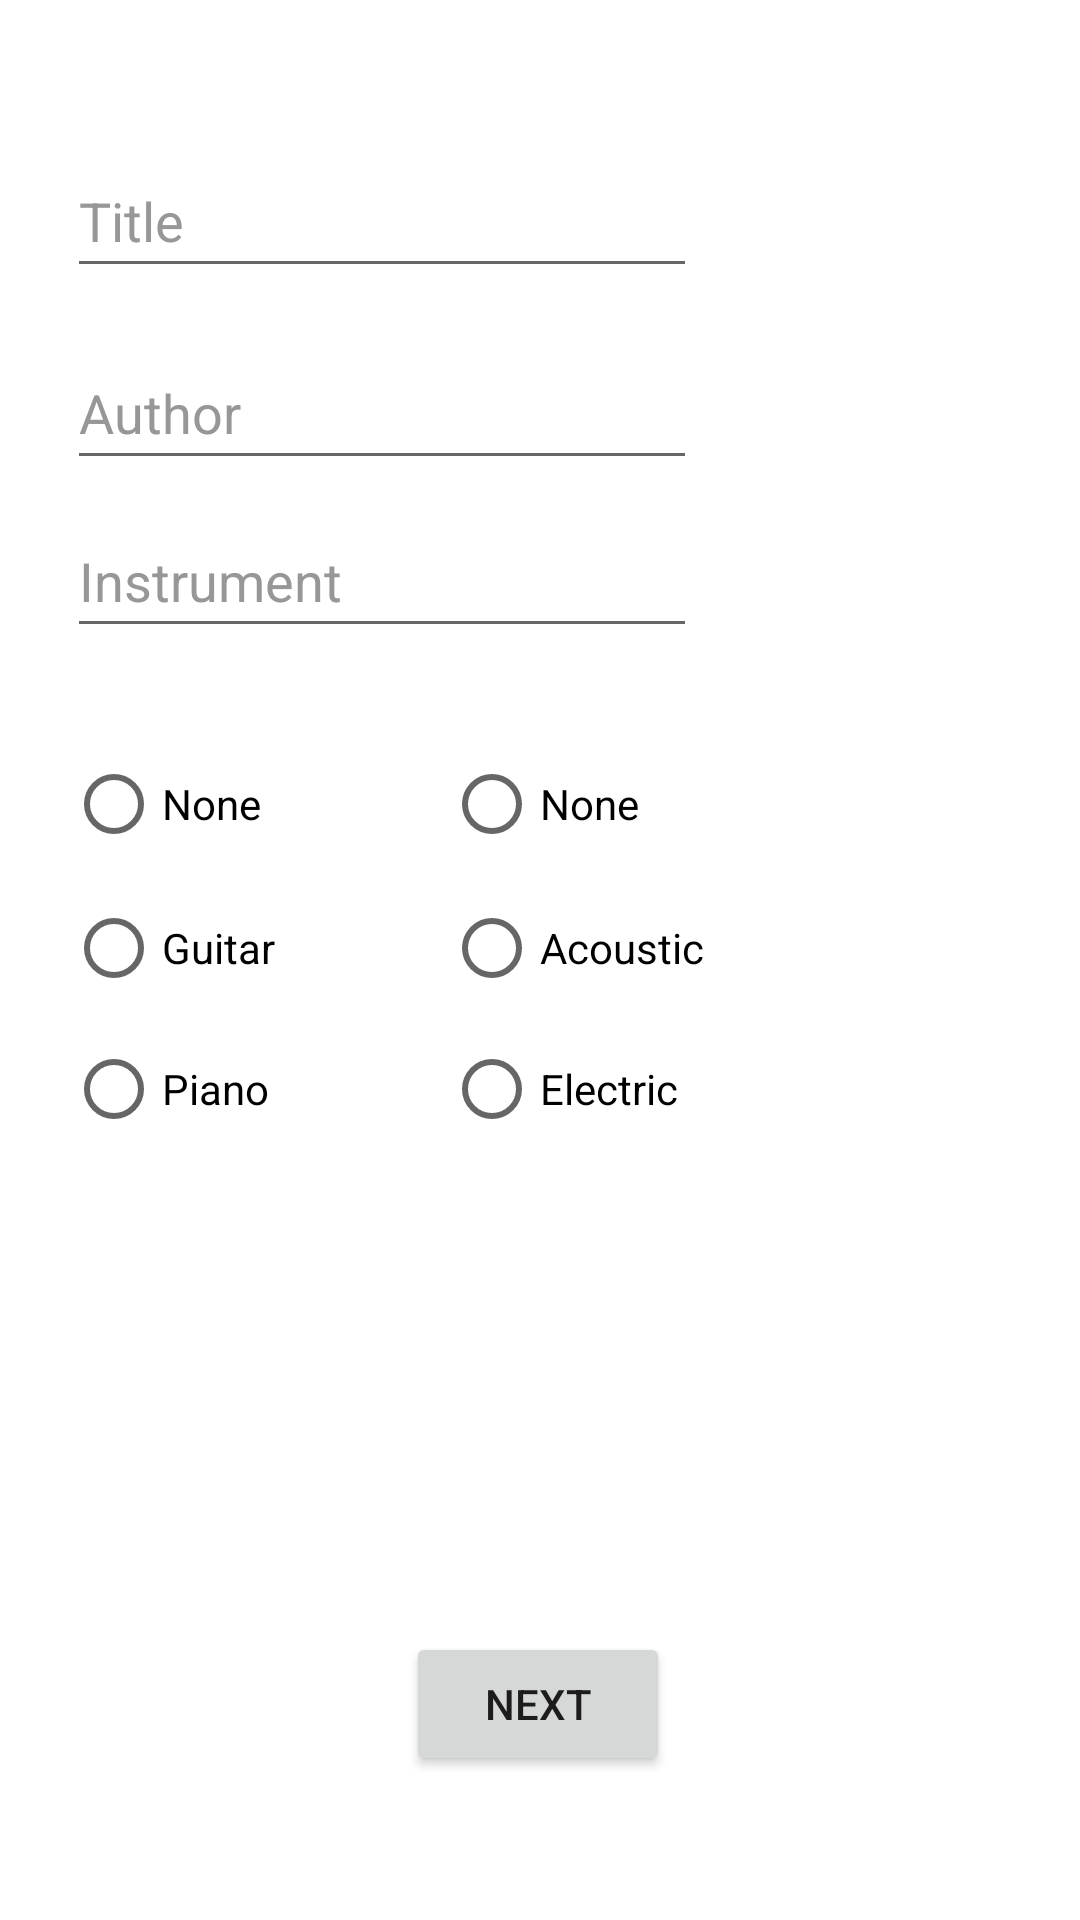

Layout XML and referenced resources for this Android screen:
<!-- AndroidManifest.xml: application theme Theme.Lyrichord -->
<!-- res/layout/create_item.xml -->
<?xml version="1.0" encoding="utf-8"?>
<androidx.constraintlayout.widget.ConstraintLayout xmlns:android="http://schemas.android.com/apk/res/android"
    xmlns:app="http://schemas.android.com/apk/res-auto"
    xmlns:tools="http://schemas.android.com/tools"
    android:layout_width="match_parent"
    android:layout_height="match_parent">

    <Button
        android:id="@+id/createNext"
        android:layout_width="wrap_content"
        android:layout_height="wrap_content"
        android:layout_marginTop="544dp"
        android:text="Next"
        app:layout_constraintEnd_toEndOf="parent"
        app:layout_constraintHorizontal_bias="0.498"
        app:layout_constraintStart_toStartOf="parent"
        app:layout_constraintTop_toTopOf="parent" />

    <EditText
        android:id="@+id/createTitle"
        android:layout_width="wrap_content"
        android:layout_height="wrap_content"
        android:layout_marginTop="48dp"
        android:ems="10"
        android:hint="Title"
        android:inputType="textPersonName"
        android:minHeight="48dp"
        android:textColorHint="#979797"
        app:layout_constraintEnd_toEndOf="parent"
        app:layout_constraintHorizontal_bias="0.149"
        app:layout_constraintStart_toStartOf="parent"
        app:layout_constraintTop_toTopOf="parent" />

    <EditText
        android:id="@+id/createAuthor"
        android:layout_width="wrap_content"
        android:layout_height="wrap_content"
        android:layout_marginTop="112dp"
        android:ems="10"
        android:hint="Author"
        android:inputType="textPersonName"
        android:minHeight="48dp"
        android:textColorHint="#979797"
        app:layout_constraintEnd_toEndOf="parent"
        app:layout_constraintHorizontal_bias="0.149"
        app:layout_constraintStart_toStartOf="parent"
        app:layout_constraintTop_toTopOf="parent" />

    <EditText
        android:id="@+id/createInstrument"
        android:layout_width="wrap_content"
        android:layout_height="wrap_content"
        android:layout_marginTop="168dp"
        android:ems="10"
        android:hint="Instrument"
        android:inputType="textPersonName"
        android:minHeight="48dp"
        android:textColorHint="#979797"
        app:layout_constraintEnd_toEndOf="parent"
        app:layout_constraintHorizontal_bias="0.149"
        app:layout_constraintStart_toStartOf="parent"
        app:layout_constraintTop_toTopOf="parent" />

    <RadioGroup
        android:layout_width="132dp"
        android:layout_height="142dp"
        android:layout_marginTop="244dp"
        app:layout_constraintEnd_toEndOf="parent"
        app:layout_constraintHorizontal_bias="0.649"
        app:layout_constraintStart_toStartOf="parent"
        app:layout_constraintTop_toTopOf="parent">

        <RadioButton
            android:id="@+id/instrumentNone"
            android:layout_width="match_parent"
            android:layout_height="wrap_content"
            android:text="None"
            tools:ignore="DuplicateSpeakableTextCheck" />

        <RadioButton
            android:id="@+id/instrumentGuitar"
            android:layout_width="match_parent"
            android:layout_height="wrap_content"
            android:text="Acoustic" />

        <RadioButton
            android:id="@+id/instrumentPiano"
            android:layout_width="match_parent"
            android:layout_height="wrap_content"
            android:minHeight="48dp"
            android:text="Electric"
            tools:ignore="TouchTargetSizeCheck" />

    </RadioGroup>

    <RadioGroup
        android:layout_width="139dp"
        android:layout_height="142dp"
        android:layout_marginTop="244dp"
        app:layout_constraintEnd_toEndOf="parent"
        app:layout_constraintHorizontal_bias="0.099"
        app:layout_constraintStart_toStartOf="parent"
        app:layout_constraintTop_toTopOf="parent">

        <RadioButton
            android:id="@+id/typeNone"
            android:layout_width="match_parent"
            android:layout_height="wrap_content"
            android:text="None" />

        <RadioButton
            android:id="@+id/typeAcoustic"
            android:layout_width="match_parent"
            android:layout_height="wrap_content"
            android:text="Guitar" />

        <RadioButton
            android:id="@+id/typeElectric"
            android:layout_width="match_parent"
            android:layout_height="wrap_content"
            android:text="Piano"
            tools:ignore="TouchTargetSizeCheck" />
    </RadioGroup>

</androidx.constraintlayout.widget.ConstraintLayout>
<!-- resources referenced by this layout -->
<resources>
  <style name="Theme.Lyrichord" parent="Theme.MaterialComponents.DayNight.DarkActionBar">
          
          <item name="colorPrimary">@color/purple_500</item>
          <item name="colorPrimaryVariant">@color/purple_700</item>
          <item name="colorOnPrimary">@color/white</item>
          
          <item name="colorSecondary">@color/teal_200</item>
          <item name="colorSecondaryVariant">@color/teal_700</item>
          <item name="colorOnSecondary">@color/black</item>
          
          <item name="android:statusBarColor" tools:targetApi="l">?attr/colorPrimaryVariant</item>
          
      </style>
  <!-- not gathered from this repository: default colours our renderer supplied (Android Studio template values) -->
  <color name="purple_500">#FF6200EE</color>
  <color name="purple_700">#FF3700B3</color>
  <color name="teal_200">#FF03DAC5</color>
  <color name="teal_700">#FF018786</color>
  <color name="black">#FF000000</color>
  <color name="white">#FFFFFFFF</color>
</resources>
